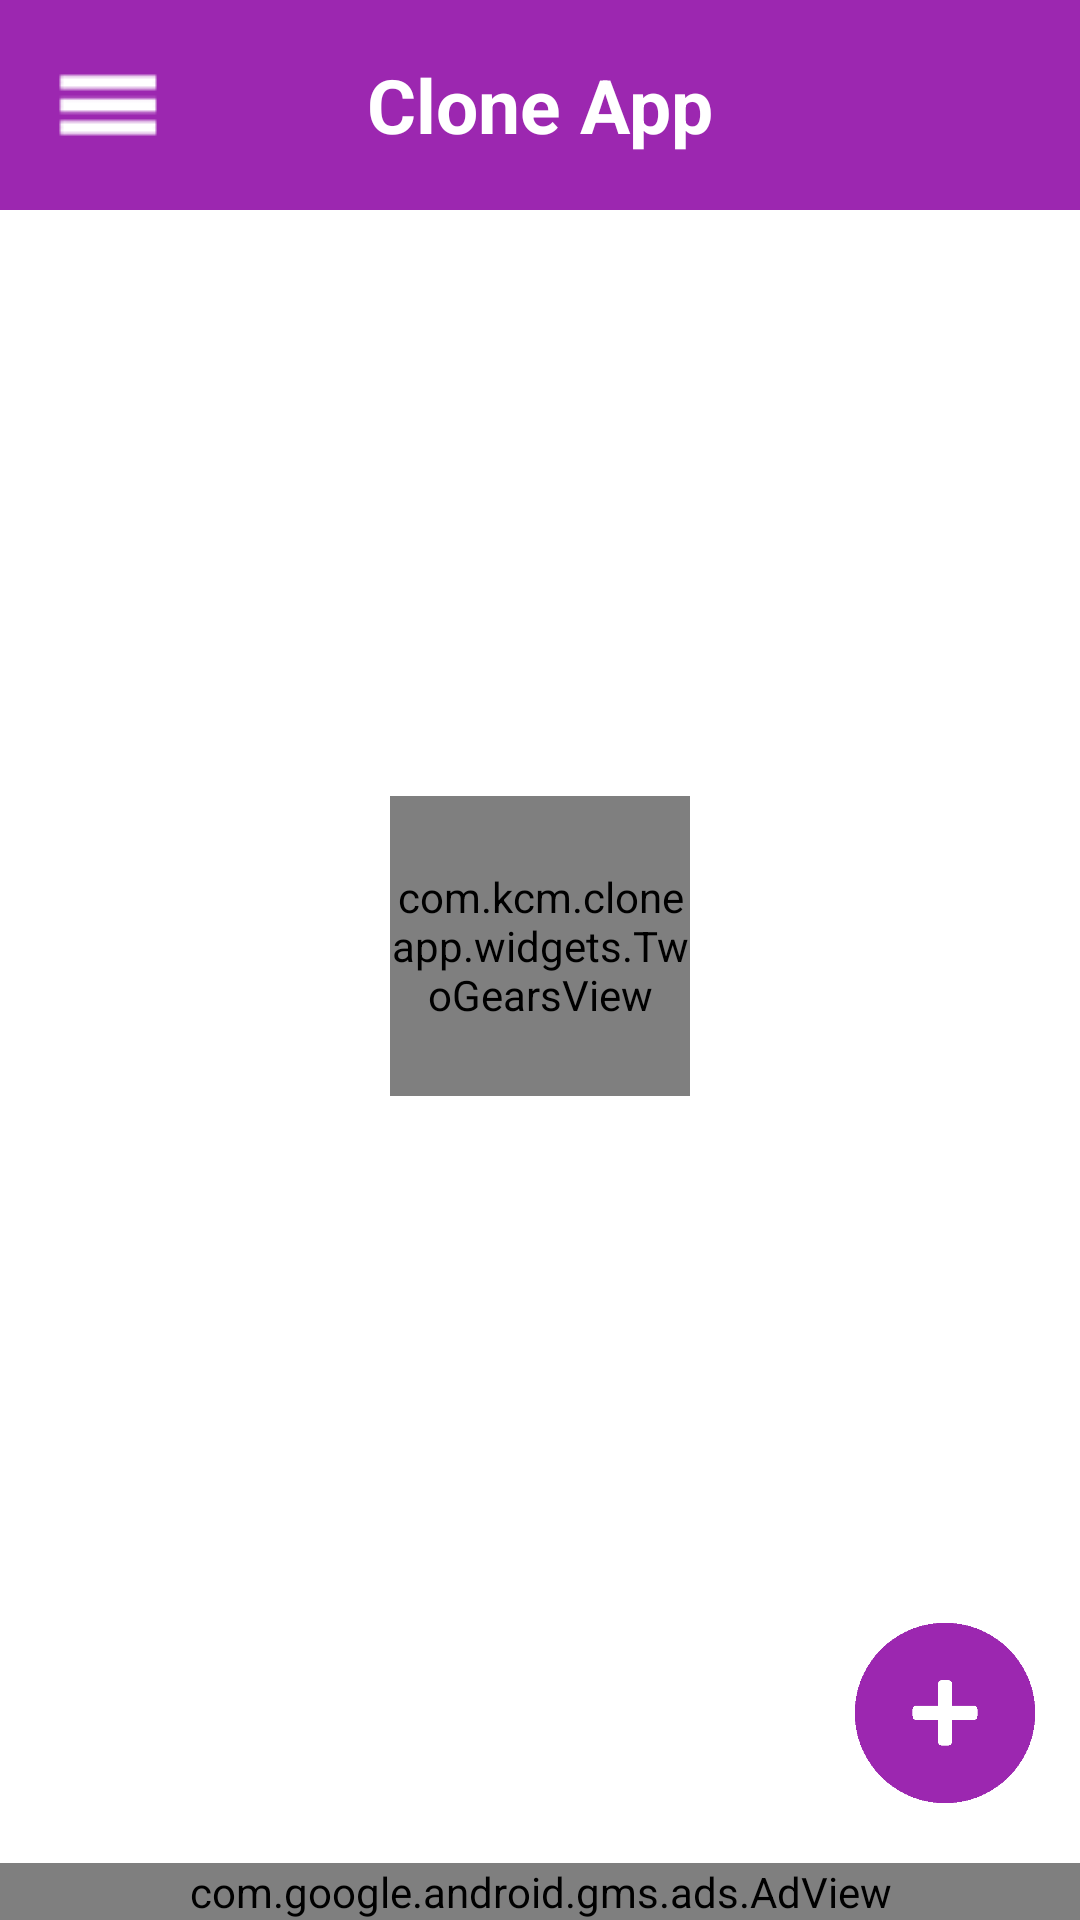

Layout XML and referenced resources for this Android screen:
<!-- AndroidManifest.xml: activity theme AppTheme -->
<!-- res/layout/activity_home.xml -->
<?xml version="1.0" encoding="utf-8"?>
<android.support.v4.widget.DrawerLayout xmlns:android="http://schemas.android.com/apk/res/android"
    xmlns:app="http://schemas.android.com/apk/res-auto"
    xmlns:tools="http://schemas.android.com/tools"
    android:id="@+id/drawer_layout"
    android:layout_width="match_parent"
    android:layout_height="match_parent"
    android:fitsSystemWindows="true"
    tools:openDrawer="start">
    <LinearLayout
        android:layout_width="match_parent"
        android:layout_height="match_parent"
        android:orientation="vertical">
        <android.support.v7.widget.Toolbar
            android:id="@+id/toolbar"
            android:layout_width="match_parent"
            android:layout_height="70dp"
            android:background="@color/colorPrimary"
            android:theme="@style/ThemeOverlay.AppCompat.ActionBar">
            <ImageView
                android:id="@+id/btn_menu"
                android:layout_width="40dp"
                android:layout_height="40dp"
                android:scaleType="fitXY"
                android:src="@drawable/ic_menu"/>
            <TextView
                android:layout_width="wrap_content"
                android:layout_height="wrap_content"
                android:text="@string/app_name"
                android:layout_gravity="center"
                android:textSize="25dp"
                android:textStyle="bold"
                android:textColor="@color/cardview_light_background"
                />

        </android.support.v7.widget.Toolbar>
        <RelativeLayout
            android:orientation="vertical"
            android:layout_width="match_parent"
            android:layout_height="match_parent"
            >

            <FrameLayout
                android:layout_width="match_parent"
                android:layout_height="match_parent"
                android:layout_above="@+id/lenearadview"
                >
                <FrameLayout
                    android:id="@+id/theme_background"
                    android:layout_width="match_parent"
                    android:layout_height="match_parent"
                    android:background="@drawable/theme_0">
                    <LinearLayout
                        android:layout_width="match_parent"
                        android:layout_height="match_parent"
                        android:orientation="vertical">
                        <android.support.v7.widget.RecyclerView
                            android:id="@+id/home_launcher"
                            android:layout_marginLeft="10dp"
                            android:layout_marginRight="10dp"
                            android:layout_width="match_parent"
                            android:layout_height="match_parent"
                            android:clipToPadding="false"
                            android:scrollbars="vertical"
                            tools:listitem="@layout/item_launcher_app" />
                    </LinearLayout>
                    <ImageView
                        android:id="@+id/btn_add"
                        android:layout_width="60dp"
                        android:layout_height="60dp"
                        android:layout_marginRight="15dp"
                        android:layout_marginBottom="20dp"
                        android:src="@drawable/icon_plus"
                        android:scaleType="fitXY"
                        android:layout_gravity="bottom|right"
                        />

                    <com.kcm.cloneapp.widgets.TwoGearsView
                        android:id="@+id/pb_loading_app"
                        android:layout_width="100dp"
                        android:layout_height="100dp"
                        android:layout_gravity="center"
                        android:layout_marginBottom="30dp" />
                </FrameLayout>
                <LinearLayout
                    android:id="@+id/bottom_area"
                    android:layout_width="match_parent"
                    android:layout_height="60dp"
                    android:layout_gravity="bottom|center"
                    android:baselineAligned="false"
                    android:orientation="horizontal"
                    android:visibility="gone"
                    android:weightSum="1">

                    <LinearLayout
                        android:id="@+id/create_shortcut_area"
                        android:layout_width="0dp"
                        android:layout_height="match_parent"
                        android:layout_weight="0.5"
                        android:gravity="center"
                        android:orientation="horizontal">

                        <ImageView
                            android:layout_width="35dp"
                            android:layout_height="35dp"
                            android:src="@drawable/ic_shortcut" />

                        <TextView
                            android:id="@+id/create_shortcut_text"
                            android:layout_width="wrap_content"
                            android:layout_height="wrap_content"
                            android:layout_marginLeft="10dp"
                            android:layout_marginStart="10dp"
                            android:gravity="center|start"
                            android:padding="5dp"
                            android:text="@string/create_shortcut"
                            android:textColor="@android:color/white" />

                    </LinearLayout>

                    <LinearLayout
                        android:id="@+id/delete_app_area"
                        android:layout_width="0dp"
                        android:layout_height="match_parent"
                        android:layout_weight="0.5"
                        android:gravity="center"
                        android:orientation="horizontal">

                        <ImageView
                            android:layout_width="35dp"
                            android:layout_height="35dp"
                            android:src="@drawable/ic_crash" />

                        <TextView
                            android:id="@+id/delete_app_text"
                            android:layout_width="wrap_content"
                            android:layout_height="wrap_content"
                            android:layout_marginLeft="10dp"
                            android:layout_marginStart="10dp"
                            android:gravity="center|start"
                            android:padding="5dp"
                            android:text="@string/delete"
                            android:textColor="@android:color/white" />
                    </LinearLayout>


                </LinearLayout>
            </FrameLayout>

            <LinearLayout
                android:id="@+id/lenearadview"
                android:layout_width="match_parent"
                android:layout_height="wrap_content"
                android:layout_alignParentBottom="true"
                android:layout_alignParentLeft="true"
                android:layout_alignParentStart="true"
                android:background="@color/cardview_light_background"
                >
                <com.google.android.gms.ads.AdView
                    xmlns:ads="http://schemas.android.com/apk/res-auto"
                    android:id="@+id/adView"
                    android:layout_width="match_parent"
                    android:layout_height="wrap_content"
                    android:layout_centerHorizontal="true"
                    ads:adSize="SMART_BANNER"
                    ads:adUnitId="@string/banner_id">

                </com.google.android.gms.ads.AdView>
            </LinearLayout>
        </RelativeLayout>
    </LinearLayout>



    <android.support.design.widget.NavigationView
        android:id="@+id/nav_view"
        android:layout_width="wrap_content"
        android:layout_height="match_parent"
        android:layout_gravity="start"
        android:fitsSystemWindows="true"
        app:headerLayout="@layout/header_view"
        android:background="#dfdada"
        app:menu="@menu/drawer_view" />

</android.support.v4.widget.DrawerLayout>
<!-- res/layout/item_launcher_app.xml (included above) -->
<?xml version="1.0" encoding="utf-8"?>
<android.support.v7.widget.CardView xmlns:android="http://schemas.android.com/apk/res/android"
    xmlns:app="http://schemas.android.com/apk/res-auto"
    android:layout_width="wrap_content"
    android:layout_height="wrap_content"
    android:gravity="center"
    app:cardElevation="10dp">

    <android.support.constraint.ConstraintLayout
        android:layout_width="match_parent"
        android:layout_height="match_parent"
        android:padding="3dp"
        >
        <LinearLayout
            android:layout_width="0dp"
            android:layout_height="0dp"
            android:layout_marginEnd="0dp"
            android:layout_marginStart="0dp"
            android:layout_marginTop="0dp"
            app:layout_constraintDimensionRatio="H,1:1"
            app:layout_constraintEnd_toEndOf="parent"
            app:layout_constraintStart_toStartOf="parent"
            app:layout_constraintTop_toTopOf="parent"
            android:gravity="center"
            android:orientation="vertical"
            android:background="@drawable/radius_fill">

            <com.kcm.cloneapp.widgets.LauncherIconView
                android:id="@+id/item_app_icon"
                android:layout_width="70dp"
                android:layout_height="70dp"
                app:pi_mask_color="#CC233333"
                app:pi_progress="0"
                app:pi_radius="40dp"
                app:pi_stroke="6dp" />
        </LinearLayout>
    </android.support.constraint.ConstraintLayout>



</android.support.v7.widget.CardView>
<!-- res/layout/header_view.xml (included above) -->
<?xml version="1.0" encoding="utf-8"?>
<LinearLayout xmlns:android="http://schemas.android.com/apk/res/android"
              android:layout_width="match_parent"
              android:layout_height="120dp"
              android:background="#9c27b0"
              android:gravity="center_vertical"
              android:orientation="horizontal">

    <ImageView
        android:layout_marginTop="10dp"
        android:layout_width="60dp"
        android:layout_height="60dp"
        android:scaleType="fitXY"
        android:src="@drawable/item_app_icon"
        android:layout_marginLeft="20dp"/>

    <TextView
        android:layout_width="match_parent"
        android:layout_height="wrap_content"
        android:layout_marginRight="10dp"
        android:layout_marginTop="10dp"
        android:textAlignment="center"
        android:textColor="@color/cardview_light_background"
        android:textSize="25dp"
        android:textStyle="bold"
        android:text="@string/app_name"
         />

</LinearLayout>
<!-- resources referenced by this layout -->
<resources>
  <color name="colorPrimary">#9c27b0</color>
  <!-- drawable ic_crash: png bitmap (drawable, 3696 bytes) -->
  <!-- drawable ic_menu: png bitmap (drawable, 2989 bytes) -->
  <!-- drawable ic_shortcut: png bitmap (drawable, 5867 bytes) -->
  <!-- drawable icon_plus: png bitmap (drawable, 5504 bytes) -->
  <!-- drawable item_app_icon: png bitmap (drawable, 21845 bytes) -->
  <!-- drawable radius_fill (drawable) -->
  <?xml version="1.0" encoding="utf-8"?>
  <shape xmlns:android="http://schemas.android.com/apk/res/android"
      android:shape="rectangle">
      <solid android:color="#dbdbdb" />
      <corners android:radius="8dp" />
  </shape>
  <!-- drawable theme_0: png bitmap (drawable, 4343 bytes) -->
  <string name="app_name">Clone App</string>
  <string name="banner_id">ca-app-pub-6082480373395183/7720256584</string>
  <string name="create_shortcut">Create shortcut</string>
  <string name="delete">Delete</string>
  <style name="AppTheme" parent="Theme.AppCompat.Light.DarkActionBar">
          <item name="windowActionBar">false</item>
          <item name="windowNoTitle">true</item>
          <item name="android:windowIsTranslucent">false</item>
          <item name="colorPrimary">@color/colorPrimary</item>
          <item name="colorPrimaryDark">@color/colorPrimaryDark</item>
          <item name="colorAccent">@color/colorAccent</item>
          <item name="android:actionMenuTextColor">@color/colorText</item>
          <item name="android:textColorPrimary">@color/colorText</item>
          <item name="actionMenuTextColor">@color/colorText</item>
          <item name="android:textAllCaps">false</item>
      </style>
  <color name="colorPrimaryDark">#6d1b7b</color>
  <color name="colorAccent">#9c27b0</color>
  <color name="colorText">#737373</color>
</resources>
